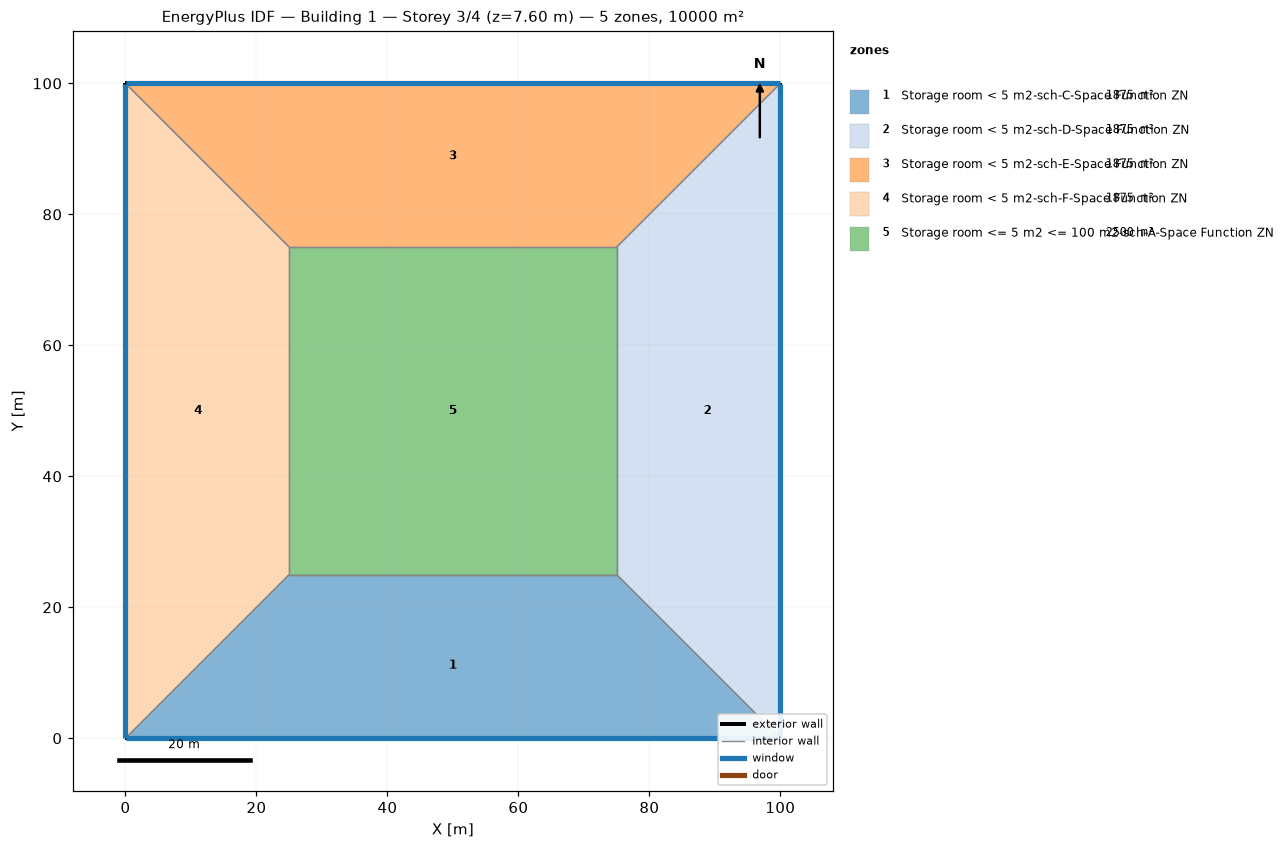
=== STOREY PLAN SPEC (per zone: floor XY polygon, exterior-wall plan segments, windows/doors) ===
zone 1: Storage room < 5 m2-sch-C-Space Function ZN  (1875.0 m²)
  floor: (100.00, 0.00) (0.00, 0.00) (25.00, 25.00) (75.00, 25.00)
  exterior wall: (0.00, 0.00) – (100.00, 0.00)  [100.0 m]
    window: (0.03, 0.00) – (99.97, 0.00)  [95.0 m²]
  interior walls: 3
zone 2: Storage room < 5 m2-sch-D-Space Function ZN  (1875.0 m²)
  floor: (100.00, 100.00) (100.00, 0.00) (75.00, 25.00) (75.00, 75.00)
  exterior wall: (100.00, 0.00) – (100.00, 100.00)  [100.0 m]
    window: (100.00, 0.03) – (100.00, 99.97)  [95.0 m²]
  interior walls: 3
zone 3: Storage room < 5 m2-sch-E-Space Function ZN  (1875.0 m²)
  floor: (0.00, 100.00) (100.00, 100.00) (75.00, 75.00) (25.00, 75.00)
  exterior wall: (100.00, 100.00) – (0.00, 100.00)  [100.0 m]
    window: (99.97, 100.00) – (0.03, 100.00)  [95.0 m²]
  interior walls: 3
zone 4: Storage room < 5 m2-sch-F-Space Function ZN  (1875.0 m²)
  floor: (0.00, 0.00) (0.00, 100.00) (25.00, 75.00) (25.00, 25.00)
  exterior wall: (0.00, 100.00) – (0.00, 0.00)  [100.0 m]
    window: (0.00, 99.97) – (0.00, 0.03)  [95.0 m²]
  interior walls: 3
zone 5: Storage room <= 5 m2 <= 100 m2-sch-A-Space Function ZN  (2500.0 m²)
  floor: (25.00, 25.00) (25.00, 75.00) (75.00, 75.00) (75.00, 25.00)
  interior walls: 4

=== DERIVED (storey summary) ===
Building: Building 1
Storey: 3 of 4  (floor level z = 7.60 m)
Storey gross floor area: 10000.0 m²
Zones on this storey: 5
  - Storage room < 5 m2-sch-C-Space Function ZN: floor 1875.0 m²; exterior wall 100.0 m (380.0 m²); 1 window(s) 95.0 m²; WWR 25.0%
  - Storage room < 5 m2-sch-D-Space Function ZN: floor 1875.0 m²; exterior wall 100.0 m (380.0 m²); 1 window(s) 95.0 m²; WWR 25.0%
  - Storage room < 5 m2-sch-E-Space Function ZN: floor 1875.0 m²; exterior wall 100.0 m (380.0 m²); 1 window(s) 95.0 m²; WWR 25.0%
  - Storage room < 5 m2-sch-F-Space Function ZN: floor 1875.0 m²; exterior wall 100.0 m (380.0 m²); 1 window(s) 95.0 m²; WWR 25.0%
  - Storage room <= 5 m2 <= 100 m2-sch-A-Space Function ZN: floor 2500.0 m²
Zone adjacency (shared interzone walls):
  - Storage room < 5 m2-sch-C-Space Function ZN ↔ Storage room < 5 m2-sch-D-Space Function ZN
  - Storage room < 5 m2-sch-C-Space Function ZN ↔ Storage room < 5 m2-sch-F-Space Function ZN
  - Storage room < 5 m2-sch-C-Space Function ZN ↔ Storage room <= 5 m2 <= 100 m2-sch-A-Space Function ZN
  - Storage room < 5 m2-sch-D-Space Function ZN ↔ Storage room < 5 m2-sch-E-Space Function ZN
  - Storage room < 5 m2-sch-D-Space Function ZN ↔ Storage room <= 5 m2 <= 100 m2-sch-A-Space Function ZN
  - Storage room < 5 m2-sch-E-Space Function ZN ↔ Storage room < 5 m2-sch-F-Space Function ZN
  - Storage room < 5 m2-sch-E-Space Function ZN ↔ Storage room <= 5 m2 <= 100 m2-sch-A-Space Function ZN
  - Storage room < 5 m2-sch-F-Space Function ZN ↔ Storage room <= 5 m2 <= 100 m2-sch-A-Space Function ZN